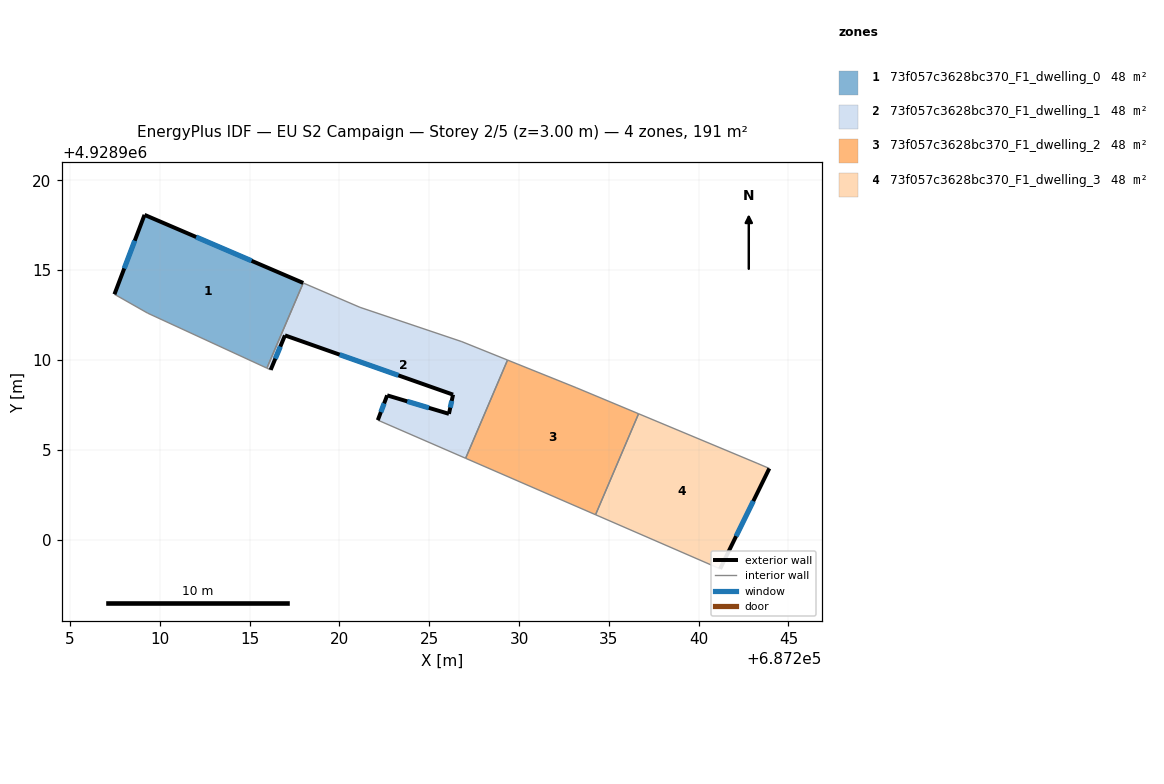
=== STOREY PLAN SPEC (per zone: floor XY polygon, exterior-wall plan segments, windows/doors) ===
zone 1: 73f057c3628bc370_F1_dwelling_0  (47.7 m²)
  floor: (687217.98, 4928914.29) (687215.96, 4928909.54) (687209.32, 4928912.60) (687207.47, 4928913.66) (687209.14, 4928918.08)
  exterior wall: (687217.98, 4928914.29) – (687209.14, 4928918.08)  [9.6 m]
    window: (687215.11, 4928915.52) – (687212.02, 4928916.84)  [3.5 m²]
  exterior wall: (687209.14, 4928918.08) – (687207.47, 4928913.66)  [4.7 m]
    window: (687208.60, 4928916.64) – (687208.01, 4928915.09)  [1.7 m²]
  interior walls: 3
zone 2: 73f057c3628bc370_F1_dwelling_1  (47.6 m²)
  floor: (687226.81, 4928911.02) (687229.36, 4928909.99) (687227.02, 4928904.52) (687222.13, 4928906.65) (687222.65, 4928908.03) (687226.09, 4928907.00) (687226.32, 4928908.07) (687216.96, 4928911.37) (687216.17, 4928909.45) (687215.96, 4928909.54) (687217.98, 4928914.29) (687221.14, 4928912.93)
  exterior wall: (687216.96, 4928911.37) – (687226.32, 4928908.07)  [9.9 m]
    window: (687220.01, 4928910.29) – (687223.28, 4928909.14)  [3.6 m²]
  exterior wall: (687216.17, 4928909.45) – (687216.96, 4928911.37)  [2.1 m]
    window: (687216.43, 4928910.07) – (687216.71, 4928910.74)  [0.8 m²]
  exterior wall: (687222.65, 4928908.03) – (687222.13, 4928906.65)  [1.5 m]
    window: (687222.48, 4928907.58) – (687222.30, 4928907.10)  [0.5 m²]
  exterior wall: (687226.09, 4928907.00) – (687222.65, 4928908.03)  [3.6 m]
    window: (687224.98, 4928907.33) – (687223.77, 4928907.69)  [1.3 m²]
  exterior wall: (687226.32, 4928908.07) – (687226.09, 4928907.00)  [1.1 m]
    window: (687226.25, 4928907.72) – (687226.17, 4928907.34)  [0.4 m²]
  interior walls: 7
zone 3: 73f057c3628bc370_F1_dwelling_2  (47.7 m²)
  floor: (687236.65, 4928907.00) (687234.26, 4928901.38) (687227.02, 4928904.52) (687229.36, 4928909.99) (687233.17, 4928908.46)
  interior walls: 5
zone 4: 73f057c3628bc370_F1_dwelling_3  (47.6 m²)
  floor: (687243.25, 4928904.25) (687243.93, 4928903.96) (687241.19, 4928898.37) (687234.26, 4928901.38) (687236.65, 4928907.00)
  exterior wall: (687241.19, 4928898.37) – (687243.93, 4928903.96)  [6.2 m]
    window: (687242.08, 4928900.18) – (687243.04, 4928902.14)  [2.3 m²]
  interior walls: 4

=== DERIVED (storey summary) ===
Building: EU S2 Campaign
Storey: 2 of 5  (floor level z = 3.00 m)
Storey gross floor area: 190.6 m²
Zones on this storey: 4
  - 73f057c3628bc370_F1_dwelling_0: floor 47.7 m²; exterior wall 14.3 m (43.0 m²); 2 window(s) 5.3 m²; WWR 12.2%
  - 73f057c3628bc370_F1_dwelling_1: floor 47.6 m²; exterior wall 18.2 m (54.5 m²); 5 window(s) 6.7 m²; WWR 12.2%
  - 73f057c3628bc370_F1_dwelling_2: floor 47.7 m²
  - 73f057c3628bc370_F1_dwelling_3: floor 47.6 m²; exterior wall 6.2 m (18.7 m²); 1 window(s) 2.3 m²; WWR 12.2%
Zone adjacency (shared interzone walls):
  - 73f057c3628bc370_F1_dwelling_0 ↔ 73f057c3628bc370_F1_dwelling_1
  - 73f057c3628bc370_F1_dwelling_1 ↔ 73f057c3628bc370_F1_dwelling_2
  - 73f057c3628bc370_F1_dwelling_2 ↔ 73f057c3628bc370_F1_dwelling_3